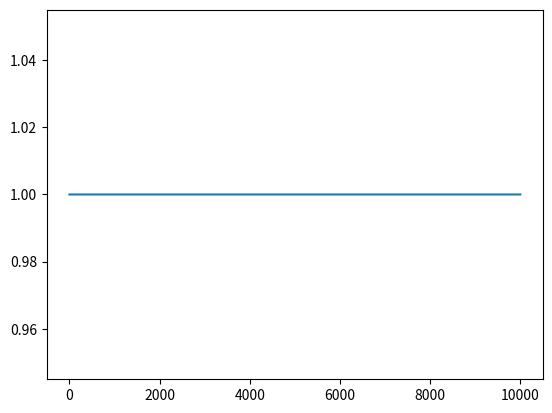

Generate this figure with matplotlib:
import numpy as np
import matplotlib.pyplot as plt


# GAME PROPRETIES
BOARD_WIDTH = 4
BOARD_HEIGHT = 4
N_TILES = BOARD_HEIGHT * BOARD_WIDTH

STAY = 0
UP = -BOARD_WIDTH
RIGHT = 1
DOWN = BOARD_WIDTH
LEFT = -1

ROBBER_ACTIONS = [STAY, UP, RIGHT, DOWN, LEFT]
POLICE_ACTIONS = [UP, RIGHT, DOWN, LEFT]

N_ROBBER_ACTIONS = len(ROBBER_ACTIONS)
N_POLICE_ACTIONS = len(POLICE_ACTIONS)

N_STATES = N_TILES**2

INITAL_STATE=0;

# PARAMETERS

n_iterations=10**6;
discount_factor = 0.8
learning_rate=0.05;

##PLOTTING PARAMS

ivs_step=100;



def rc2idx(rc):
    '''Converts row column position to index'''
    return rc[0] * BOARD_WIDTH + rc[1]


def idx2rc(idx):
    '''Converts index to row column position '''
    return np.array([idx // BOARD_WIDTH, idx % BOARD_WIDTH])


def rc_exists(rc):
    '''Check that a certain position exists.'''
    return -1 < rc[0] < BOARD_HEIGHT and -1 < rc[1] < BOARD_WIDTH


def ai2si(player_idx, police_idx):
    '''Converts agent indices to state index (int)'''
    return police_idx * N_TILES + player_idx


def si2ai(state_index):
    '''Takes state index and returns player idx and police idx'''
    return state_index % N_TILES, state_index // N_TILES


def iv2si(index_vector):
    '''Converts [player_idx,police_idx] (list-like) to state index (int)'''
    return index_vector[1] * BOARD_WIDTH * BOARD_HEIGHT + index_vector[0]


def move(current_pos, action):
    '''takes a position index and a move (int representing number of squares to move)
            and outputs the resulting position.
    '''
    try_pos = current_pos + action
    column = current_pos % BOARD_WIDTH
    if (not -1 < try_pos < BOARD_HEIGHT * BOARD_WIDTH)\
            or (column == 0 and action == -1)\
            or (column == BOARD_WIDTH - 1 and action == 1):
        return current_pos
    else:
        return try_pos


def reward(state, action):
    '''computes reward for a given state and action'''
    reward = 0
    player_idx, police_idx = si2ai(state)
    if player_idx == 5:
        reward += 1
    if police_idx == player_idx:
        reward -= 10
    return reward


def next_state(state, action):
    player_idx, police_idx = si2ai(state)
    new_player_idx = move(player_idx, action)
    police_move = POLICE_ACTIONS[int(np.random.uniform(0, N_POLICE_ACTIONS))]
    new_police_idx = move(police_idx, police_move)
    return ai2si(new_player_idx, new_police_idx)

# initialize Q
#Q = np.random.uniform(-1, 1, size=(N_STATES, N_ROBBER_ACTIONS))
Q = np.ones((N_STATES,N_ROBBER_ACTIONS))

rewards = np.zeros((N_STATES, N_ROBBER_ACTIONS))
for state in range(0, N_STATES):
	for a_idx, action in enumerate(ROBBER_ACTIONS):
		rewards[state, a_idx] = reward(state, action)

initial_state_value=np.zeros(int(n_iterations/ivs_step));


state=np.random.randint(0,N_STATES);
for t in range(0,n_iterations):
	action=ROBBER_ACTIONS[int(np.random.uniform(0, N_ROBBER_ACTIONS))];
	new_state=next_state(state,action);
	Q[state,action]=(1-learning_rate)*Q[state,action]+learning_rate*(reward(state,action)+discount_factor*np.max(Q[new_state,:]));
	state=new_state;
	if t%ivs_step==0:
		print(Q[INITAL_STATE,:])
		initial_state_value[int(t/ivs_step)]=np.max(Q[INITAL_STATE,:]);




plt.plot(initial_state_value);

plt.show();
